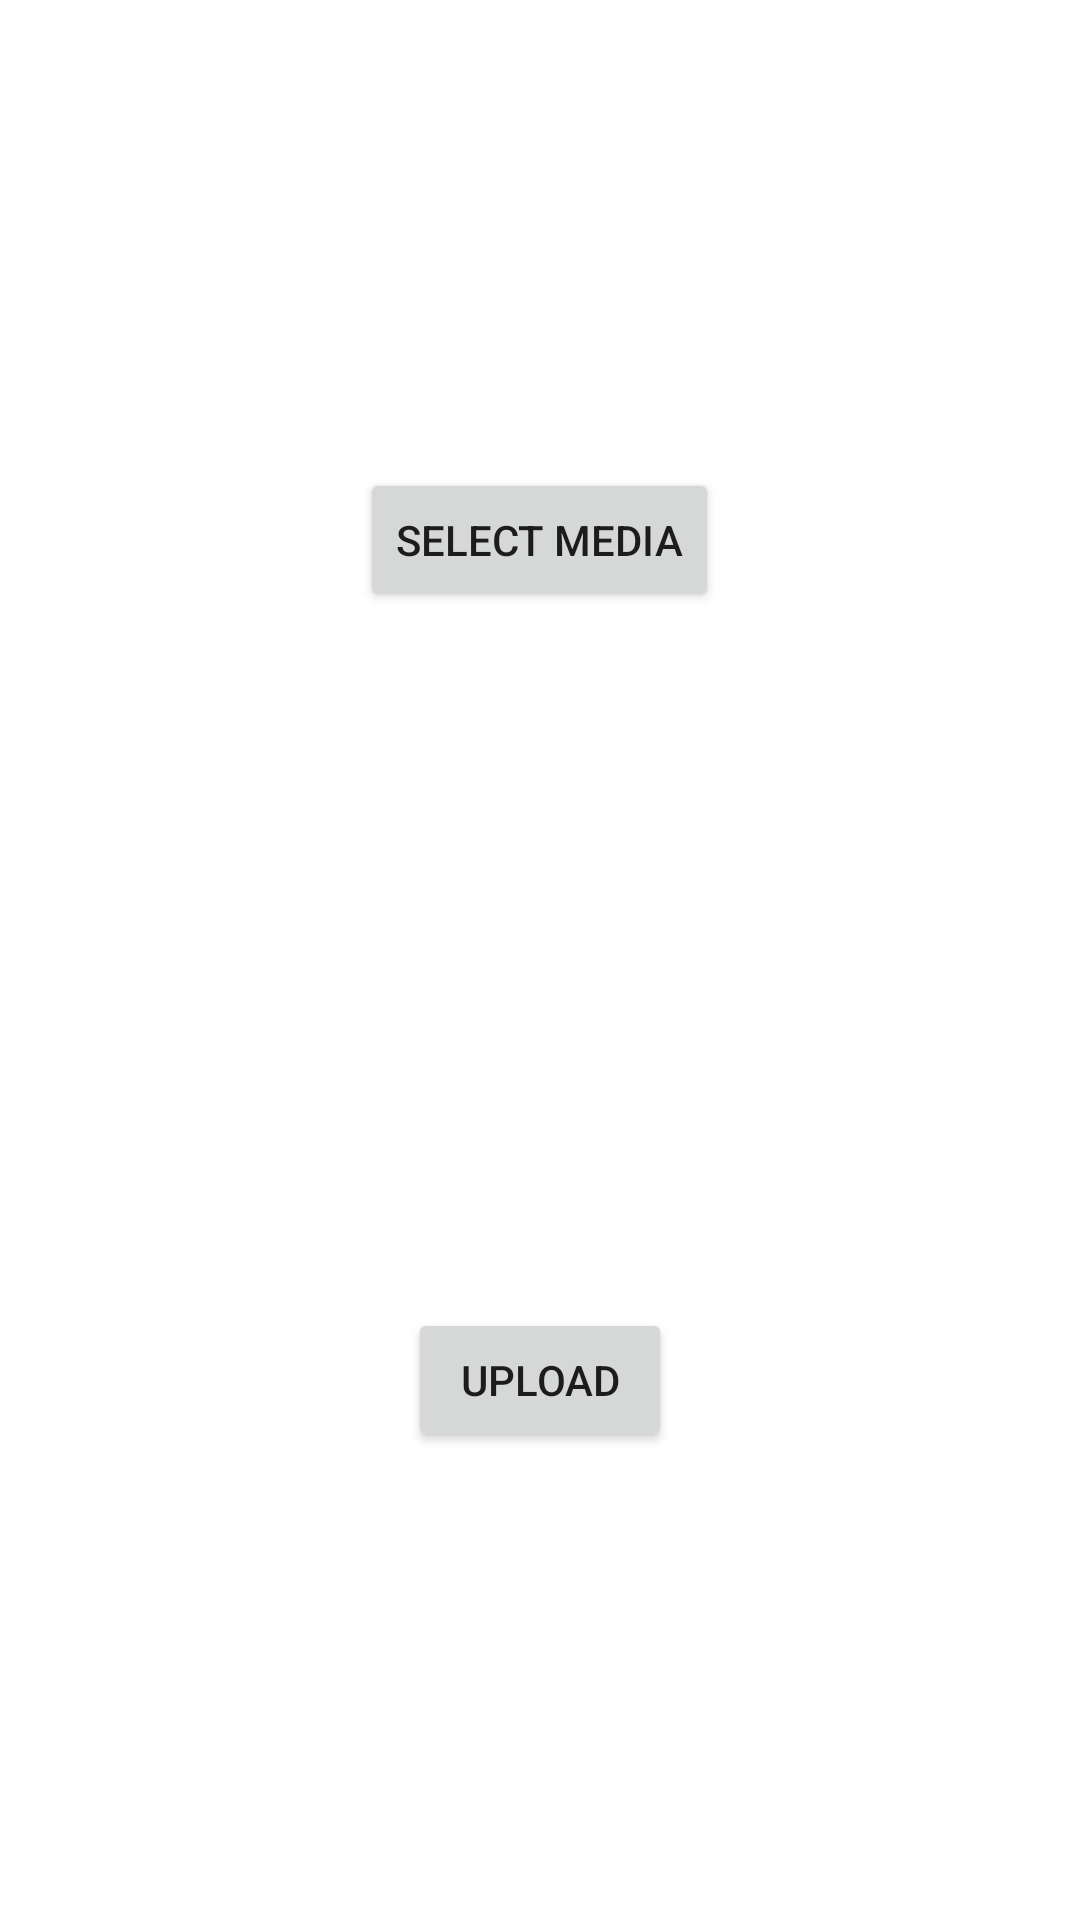

The Android layout XML behind this screen, and the referenced resources:
<!-- AndroidManifest.xml: application theme Theme.PhotoVideoAppLimeGig -->
<!-- res/layout/activity_gallery.xml -->
<?xml version="1.0" encoding="utf-8"?>
<LinearLayout xmlns:android="http://schemas.android.com/apk/res/android"
    xmlns:tools="http://schemas.android.com/tools"
    android:layout_width="match_parent"
    android:layout_height="match_parent"
    android:orientation="vertical"
    android:background="@drawable/background"
    android:gravity="center"
    tools:context=".User.GalleryActivity"
    android:padding="16dp">

    <Button
        android:id="@+id/selectMediaButton"
        android:layout_width="wrap_content"
        android:layout_height="wrap_content"
        android:text="Select Media" />

    <ImageView
        android:id="@+id/selectedImageView"
        android:layout_width="match_parent"
        android:layout_height="200dp"
        android:layout_marginTop="16dp"
        android:layout_marginBottom="16dp"
        android:scaleType="centerCrop"
        android:src="@drawable/baseline_image_24" />

    <Button
        android:id="@+id/uploadButton"
        android:layout_width="wrap_content"
        android:layout_height="wrap_content"
        android:text="Upload" />

</LinearLayout>
<!-- resources referenced by this layout -->
<resources>
  <style name="Theme.PhotoVideoAppLimeGig" parent="Theme.MaterialComponents.DayNight.NoActionBar">
  
      </style>
</resources>
